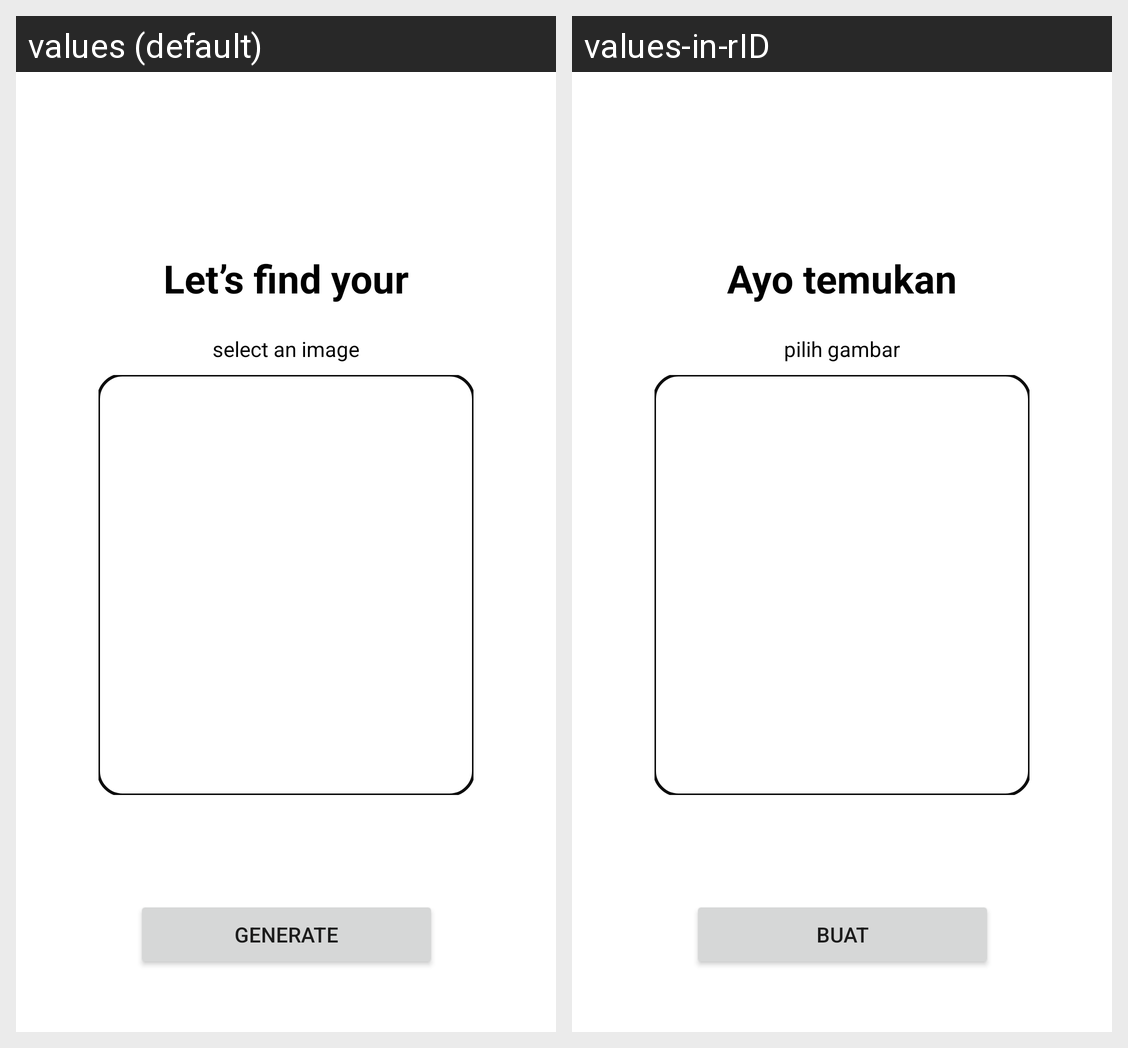

Translations of the strings shown on this Android screen, per locale in the grid:
Android screen res/layout/fragment_home.xml rendered under 2 locales, left to right: values (default), values-in-rID. Device: Nexus 5 (rendered at 1080×1920; each locale shown at half size, 540×960, under a caption strip naming it); theme Theme.MaterialComponents.DayNight.NoActionBar.
Strings drawn on this screen, with the default value and each locale's value (text and hints the layout hard-codes, and strings that could not be matched under every locale, appear in the picture but are not listed):

home_title
  values: Let’s find your
  values-in-rID: Ayo temukan

home_info
  values: select an image
  values-in-rID: pilih gambar

generate
  values: GENERATE
  values-in-rID: BUAT
